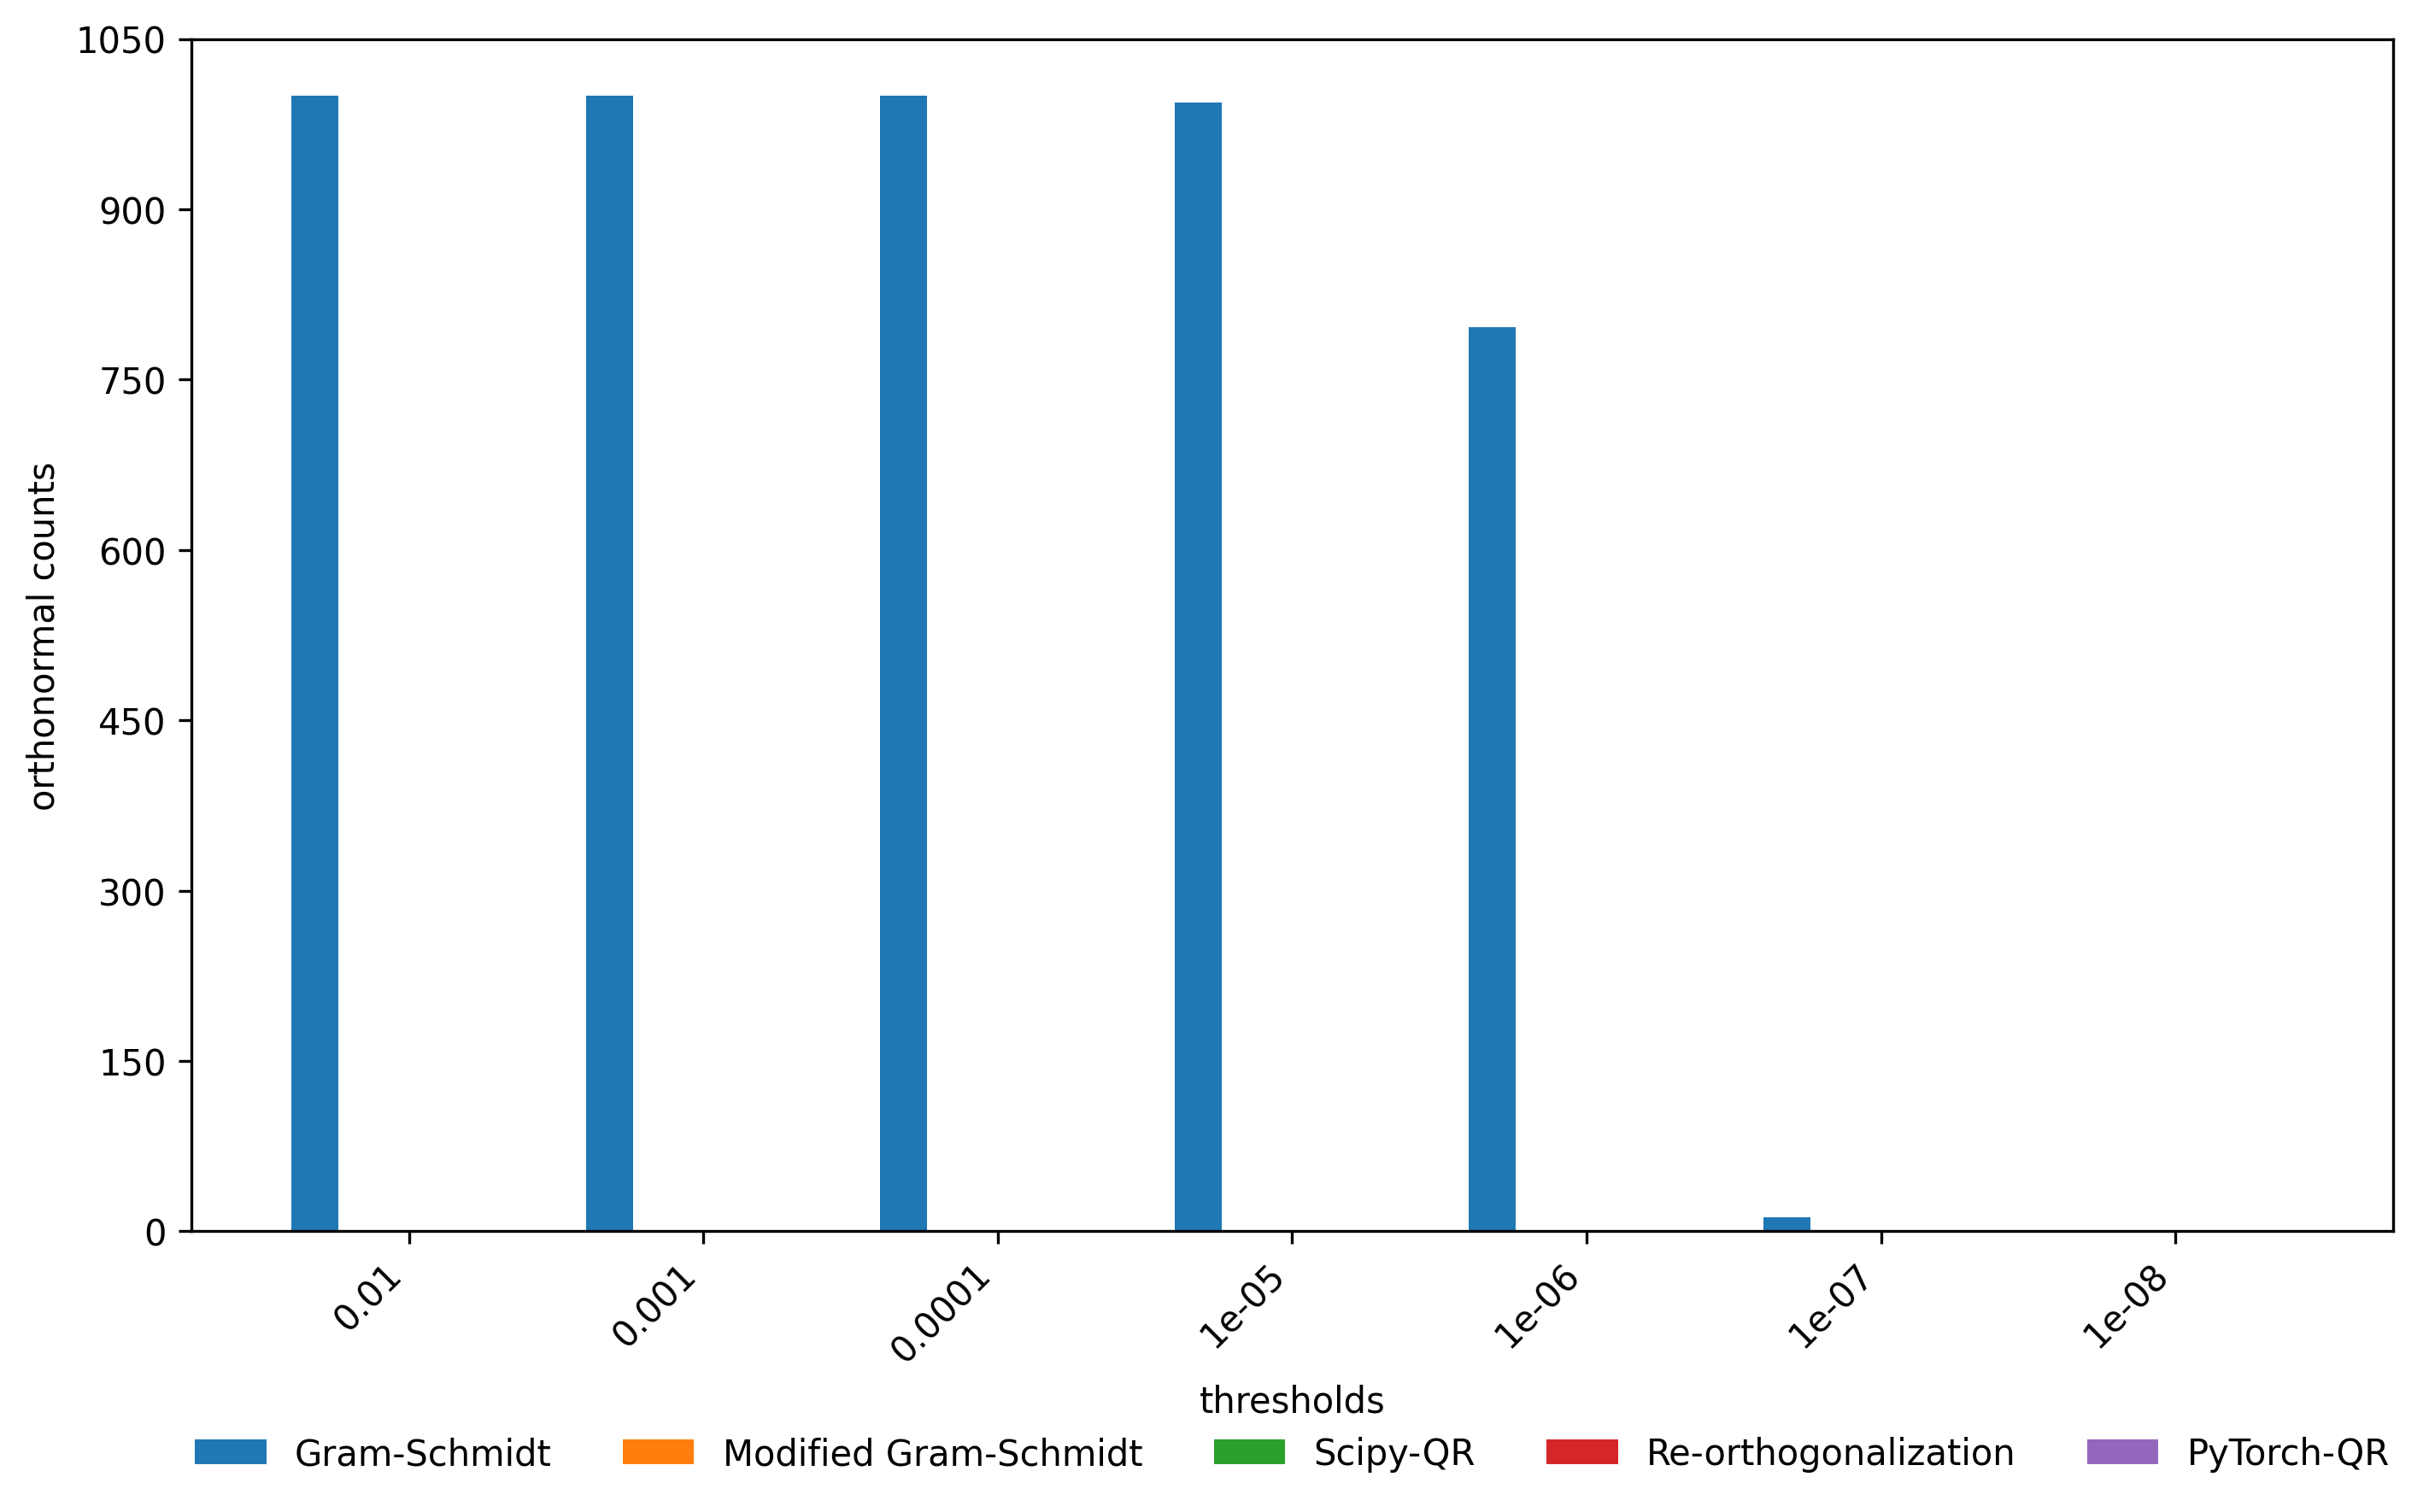

The data file committed next to this chart (first rows):
, gs, mgs, sciQR, re_orth, torch_qr
0.01, 1000, 0, 0, 0, 0
0.001, 1000, 0, 0, 0, 0
0.0001, 1000, 0, 0, 0, 0
1e-05, 994, 0, 0, 0, 0
1e-06, 796, 0, 0, 0, 0
1e-07, 12, 0, 0, 0, 0
1e-08, 0, 0, 0, 0, 0
